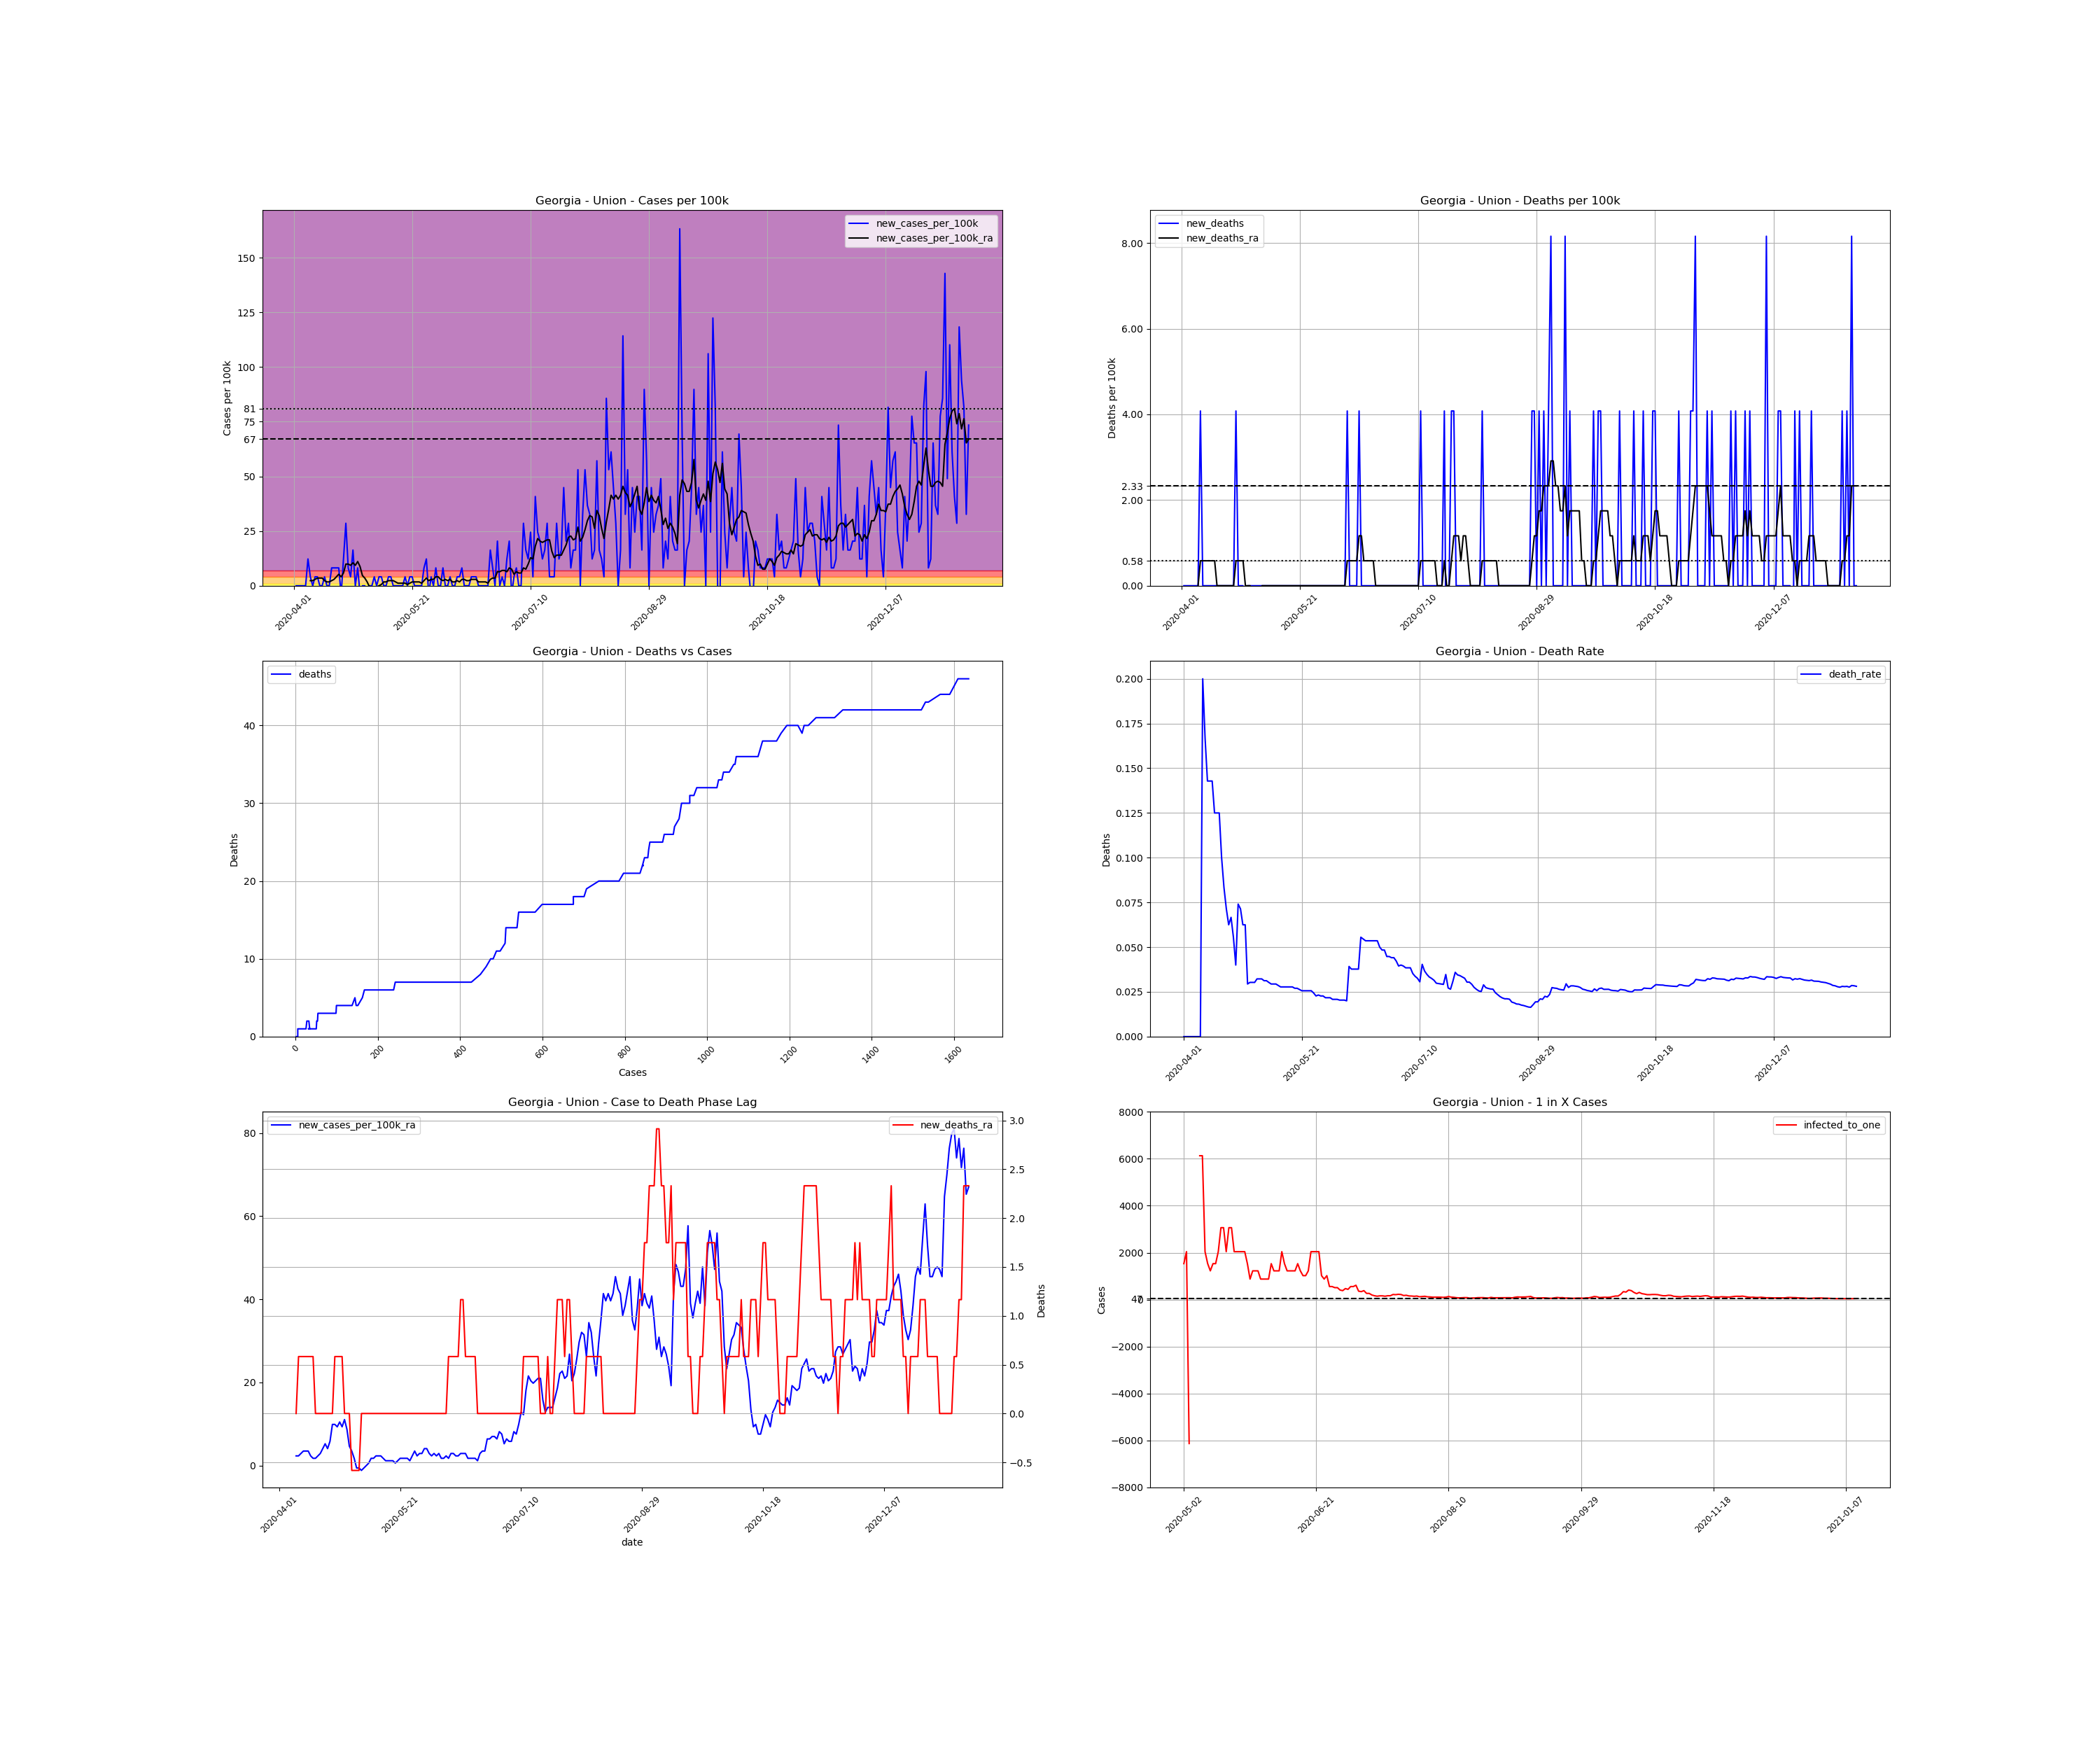

The data file committed next to this chart (first rows):
, date, county, state, fips, cases, deaths, COUNTY, STNAME, CTYNAME, POPESTIMATE2019, cases_per_100k, deaths_per_100k, death_rate, new_cases, new_cases_per_100k, new_deaths, new_cases_per_100k_ra, new_deaths_ra, active_cases, infected_to_one
633821, 2020-04-01, Union, Georgia, 13291, 1, 0.0, 291, Georgia, Union, 24511, 4.08, 0.0, 0.0, , , , , , , 
633822, 2020-04-02, Union, Georgia, 13291, 1, 0.0, 291, Georgia, Union, 24511, 4.08, 0.0, 0.0, 0.0, 0.0, 0.0, , , , 
633823, 2020-04-03, Union, Georgia, 13291, 1, 0.0, 291, Georgia, Union, 24511, 4.08, 0.0, 0.0, 0.0, 0.0, 0.0, , , , 
633824, 2020-04-04, Union, Georgia, 13291, 1, 0.0, 291, Georgia, Union, 24511, 4.08, 0.0, 0.0, 0.0, 0.0, 0.0, , , , 
633825, 2020-04-05, Union, Georgia, 13291, 1, 0.0, 291, Georgia, Union, 24511, 4.08, 0.0, 0.0, 0.0, 0.0, 0.0, , , , 
633826, 2020-04-06, Union, Georgia, 13291, 1, 0.0, 291, Georgia, Union, 24511, 4.08, 0.0, 0.0, 0.0, 0.0, 0.0, , , , 
633827, 2020-04-07, Union, Georgia, 13291, 4, 0.0, 291, Georgia, Union, 24511, 16.32, 0.0, 0.0, 3.0, 12.24, 0.0, , , , 
633828, 2020-04-08, Union, Georgia, 13291, 5, 0.0, 291, Georgia, Union, 24511, 20.4, 0.0, 0.0, 1.0, 4.08, 0.0, 2.331, 0.0, , 
633829, 2020-04-09, Union, Georgia, 13291, 5, 1.0, 291, Georgia, Union, 24511, 20.4, 4.08, 0.2, 0.0, 0.0, 4.08, 2.331, 0.5828, 4.0, 1532
633830, 2020-04-10, Union, Georgia, 13291, 6, 1.0, 291, Georgia, Union, 24511, 24.48, 4.08, 0.1667, 1.0, 4.08, 0.0, 2.914, 0.5828, 5.0, 1226
633831, 2020-04-11, Union, Georgia, 13291, 7, 1.0, 291, Georgia, Union, 24511, 28.56, 4.08, 0.1429, 1.0, 4.08, 0.0, 3.497, 0.5828, 6.0, 1021
633832, 2020-04-12, Union, Georgia, 13291, 7, 1.0, 291, Georgia, Union, 24511, 28.56, 4.08, 0.1429, 0.0, 0.0, 0.0, 3.497, 0.5828, 6.0, 1021
633833, 2020-04-13, Union, Georgia, 13291, 7, 1.0, 291, Georgia, Union, 24511, 28.56, 4.08, 0.1429, 0.0, 0.0, 0.0, 3.497, 0.5828, 6.0, 1021
633834, 2020-04-14, Union, Georgia, 13291, 8, 1.0, 291, Georgia, Union, 24511, 32.64, 4.08, 0.125, 1.0, 4.08, 0.0, 2.331, 0.5828, 7.0, 875.4
633835, 2020-04-15, Union, Georgia, 13291, 8, 1.0, 291, Georgia, Union, 24511, 32.64, 4.08, 0.125, 0.0, 0.0, 0.0, 1.748, 0.5828, 4.0, 1532
633836, 2020-04-16, Union, Georgia, 13291, 8, 1.0, 291, Georgia, Union, 24511, 32.64, 4.08, 0.125, 0.0, 0.0, 0.0, 1.748, 0.0, 3.0, 2043
633837, 2020-04-17, Union, Georgia, 13291, 10, 1.0, 291, Georgia, Union, 24511, 40.8, 4.08, 0.1, 2.0, 8.16, 0.0, 2.331, 0.0, 5.0, 1226
633838, 2020-04-18, Union, Georgia, 13291, 12, 1.0, 291, Georgia, Union, 24511, 48.96, 4.08, 0.08333, 2.0, 8.16, 0.0, 2.914, 0.0, 6.0, 1021
633839, 2020-04-19, Union, Georgia, 13291, 14, 1.0, 291, Georgia, Union, 24511, 57.12, 4.08, 0.07143, 2.0, 8.16, 0.0, 4.08, 0.0, 7.0, 875.4
633840, 2020-04-20, Union, Georgia, 13291, 16, 1.0, 291, Georgia, Union, 24511, 65.28, 4.08, 0.0625, 2.0, 8.16, 0.0, 5.245, 0.0, 9.0, 680.9
633841, 2020-04-21, Union, Georgia, 13291, 15, 1.0, 291, Georgia, Union, 24511, 61.2, 4.08, 0.06667, -1.0, -4.08, 0.0, 4.08, 0.0, 8.0, 766
633842, 2020-04-22, Union, Georgia, 13291, 18, 1.0, 291, Georgia, Union, 24511, 73.44, 4.08, 0.05556, 3.0, 12.24, 0.0, 5.828, 0.0, 10.0, 612.8
633843, 2020-04-23, Union, Georgia, 13291, 25, 1.0, 291, Georgia, Union, 24511, 102, 4.08, 0.04, 7.0, 28.56, 0.0, 9.908, 0.0, 17.0, 360.5
633844, 2020-04-24, Union, Georgia, 13291, 27, 2.0, 291, Georgia, Union, 24511, 110.2, 8.16, 0.07407, 2.0, 8.16, 4.08, 9.908, 0.5828, 19.0, 322.5
633845, 2020-04-25, Union, Georgia, 13291, 28, 2.0, 291, Georgia, Union, 24511, 114.2, 8.16, 0.07143, 1.0, 4.08, 0.0, 9.325, 0.5828, 18.0, 340.4
633846, 2020-04-26, Union, Georgia, 13291, 32, 2.0, 291, Georgia, Union, 24511, 130.6, 8.16, 0.0625, 4.0, 16.32, 0.0, 10.49, 0.5828, 20.0, 306.4
633847, 2020-04-27, Union, Georgia, 13291, 32, 2.0, 291, Georgia, Union, 24511, 130.6, 8.16, 0.0625, 0.0, 0.0, 0.0, 9.325, 0.5828, 18.0, 340.4
633848, 2020-04-28, Union, Georgia, 13291, 34, 1.0, 291, Georgia, Union, 24511, 138.7, 4.08, 0.02941, 2.0, 8.16, -4.08, 11.07, 0.0, 18.0, 340.4
633849, 2020-04-29, Union, Georgia, 13291, 33, 1.0, 291, Georgia, Union, 24511, 134.6, 4.08, 0.0303, -1.0, -4.08, 0.0, 8.742, 0.0, 18.0, 340.4
633850, 2020-04-30, Union, Georgia, 13291, 33, 1.0, 291, Georgia, Union, 24511, 134.6, 4.08, 0.0303, 0.0, 0.0, 0.0, 4.663, 0.0, 15.0, 408.5
633851, 2020-05-01, Union, Georgia, 13291, 33, 1.0, 291, Georgia, Union, 24511, 134.6, 4.08, 0.0303, 0.0, 0.0, 0.0, 3.497, -0.5828, 8.0, 766
633852, 2020-05-02, Union, Georgia, 13291, 31, 1.0, 291, Georgia, Union, 24511, 126.5, 4.08, 0.03226, -2.0, -8.16, 0.0, 1.748, -0.5828, 4.0, 1532
633853, 2020-05-03, Union, Georgia, 13291, 31, 1.0, 291, Georgia, Union, 24511, 126.5, 4.08, 0.03226, 0.0, 0.0, 0.0, -0.5828, -0.5828, 3.0, 2043
633854, 2020-05-04, Union, Georgia, 13291, 31, 1.0, 291, Georgia, Union, 24511, 126.5, 4.08, 0.03226, 0.0, 0.0, 0.0, -0.5828, -0.5828, -1.0, -6128
633855, 2020-05-05, Union, Georgia, 13291, 32, 1.0, 291, Georgia, Union, 24511, 130.6, 4.08, 0.03125, 1.0, 4.08, 0.0, -1.166, 0.0, 0.0, inf
633856, 2020-05-06, Union, Georgia, 13291, 32, 1.0, 291, Georgia, Union, 24511, 130.6, 4.08, 0.03125, 0.0, 0.0, 0.0, -0.5828, 0.0, -2.0, -3064
633857, 2020-05-07, Union, Georgia, 13291, 33, 1.0, 291, Georgia, Union, 24511, 134.6, 4.08, 0.0303, 1.0, 4.08, 0.0, -3.045183153257572e-15, 0.0, 0.0, inf
633858, 2020-05-08, Union, Georgia, 13291, 34, 1.0, 291, Georgia, Union, 24511, 138.7, 4.08, 0.02941, 1.0, 4.08, 0.0, 0.5828, 0.0, 1.0, 6128
633859, 2020-05-09, Union, Georgia, 13291, 34, 1.0, 291, Georgia, Union, 24511, 138.7, 4.08, 0.02941, 0.0, 0.0, 0.0, 1.748, 0.0, 1.0, 6128
633860, 2020-05-10, Union, Georgia, 13291, 34, 1.0, 291, Georgia, Union, 24511, 138.7, 4.08, 0.02941, 0.0, 0.0, 0.0, 1.748, 0.0, 3.0, 2043
633861, 2020-05-11, Union, Georgia, 13291, 35, 1.0, 291, Georgia, Union, 24511, 142.8, 4.08, 0.02857, 1.0, 4.08, 0.0, 2.331, 0.0, 4.0, 1532
633862, 2020-05-12, Union, Georgia, 13291, 36, 1.0, 291, Georgia, Union, 24511, 146.9, 4.08, 0.02778, 1.0, 4.08, 0.0, 2.331, 0.0, 5.0, 1226
633863, 2020-05-13, Union, Georgia, 13291, 36, 1.0, 291, Georgia, Union, 24511, 146.9, 4.08, 0.02778, 0.0, 0.0, 0.0, 2.331, 0.0, 4.0, 1532
633864, 2020-05-14, Union, Georgia, 13291, 36, 1.0, 291, Georgia, Union, 24511, 146.9, 4.08, 0.02778, 0.0, 0.0, 0.0, 1.748, 0.0, 4.0, 1532
633865, 2020-05-15, Union, Georgia, 13291, 36, 1.0, 291, Georgia, Union, 24511, 146.9, 4.08, 0.02778, 0.0, 0.0, 0.0, 1.166, 0.0, 3.0, 2043
633866, 2020-05-16, Union, Georgia, 13291, 36, 1.0, 291, Georgia, Union, 24511, 146.9, 4.08, 0.02778, 0.0, 0.0, 0.0, 1.166, 0.0, 2.0, 3064
633867, 2020-05-17, Union, Georgia, 13291, 36, 1.0, 291, Georgia, Union, 24511, 146.9, 4.08, 0.02778, 0.0, 0.0, 0.0, 1.166, 0.0, 2.0, 3064
633868, 2020-05-18, Union, Georgia, 13291, 37, 1.0, 291, Georgia, Union, 24511, 151, 4.08, 0.02703, 1.0, 4.08, 0.0, 1.166, 0.0, 3.0, 2043
633869, 2020-05-19, Union, Georgia, 13291, 37, 1.0, 291, Georgia, Union, 24511, 151, 4.08, 0.02703, 0.0, 0.0, 0.0, 0.5828, 0.0, 2.0, 3064
633870, 2020-05-20, Union, Georgia, 13291, 38, 1.0, 291, Georgia, Union, 24511, 155, 4.08, 0.02632, 1.0, 4.08, 0.0, 1.166, 0.0, 2.0, 3064
633871, 2020-05-21, Union, Georgia, 13291, 39, 1.0, 291, Georgia, Union, 24511, 159.1, 4.08, 0.02564, 1.0, 4.08, 0.0, 1.748, 0.0, 3.0, 2043
633872, 2020-05-22, Union, Georgia, 13291, 39, 1.0, 291, Georgia, Union, 24511, 159.1, 4.08, 0.02564, 0.0, 0.0, 0.0, 1.748, 0.0, 3.0, 2043
633873, 2020-05-23, Union, Georgia, 13291, 39, 1.0, 291, Georgia, Union, 24511, 159.1, 4.08, 0.02564, 0.0, 0.0, 0.0, 1.748, 0.0, 3.0, 2043
633874, 2020-05-24, Union, Georgia, 13291, 39, 1.0, 291, Georgia, Union, 24511, 159.1, 4.08, 0.02564, 0.0, 0.0, 0.0, 1.748, 0.0, 3.0, 2043
633875, 2020-05-25, Union, Georgia, 13291, 39, 1.0, 291, Georgia, Union, 24511, 159.1, 4.08, 0.02564, 0.0, 0.0, 0.0, 1.166, 0.0, 3.0, 2043
633876, 2020-05-26, Union, Georgia, 13291, 41, 1.0, 291, Georgia, Union, 24511, 167.3, 4.08, 0.02439, 2.0, 8.16, 0.0, 2.331, 0.0, 4.0, 1532
633877, 2020-05-27, Union, Georgia, 13291, 44, 1.0, 291, Georgia, Union, 24511, 179.5, 4.08, 0.02273, 3.0, 12.24, 0.0, 3.497, 0.0, 7.0, 875.4
633878, 2020-05-28, Union, Georgia, 13291, 43, 1.0, 291, Georgia, Union, 24511, 175.4, 4.08, 0.02326, -1.0, -4.08, 0.0, 2.331, 0.0, 5.0, 1226
633879, 2020-05-29, Union, Georgia, 13291, 44, 1.0, 291, Georgia, Union, 24511, 179.5, 4.08, 0.02273, 1.0, 4.08, 0.0, 2.914, 0.0, 5.0, 1226
633880, 2020-05-30, Union, Georgia, 13291, 44, 1.0, 291, Georgia, Union, 24511, 179.5, 4.08, 0.02273, 0.0, 0.0, 0.0, 2.914, 0.0, 5.0, 1226
... 226 more rows
